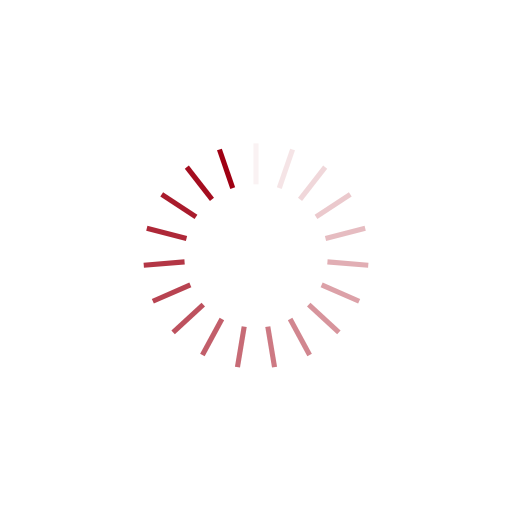
t = 0.00 s
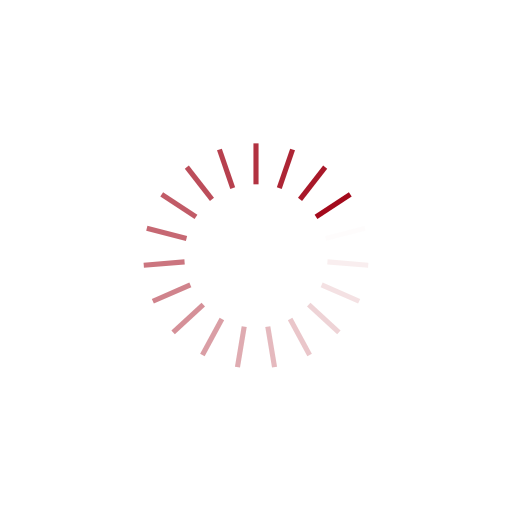
t = 0.39 s
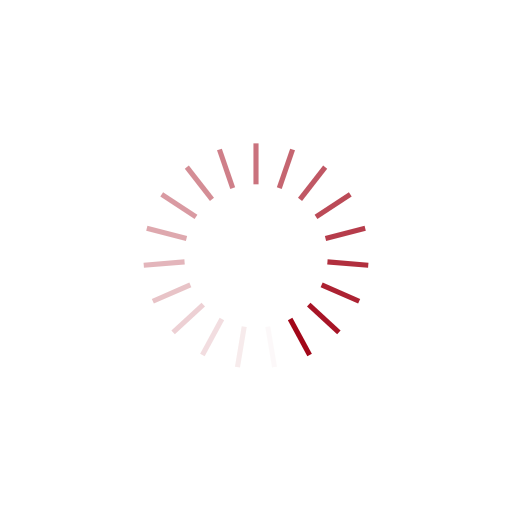
t = 0.77 s
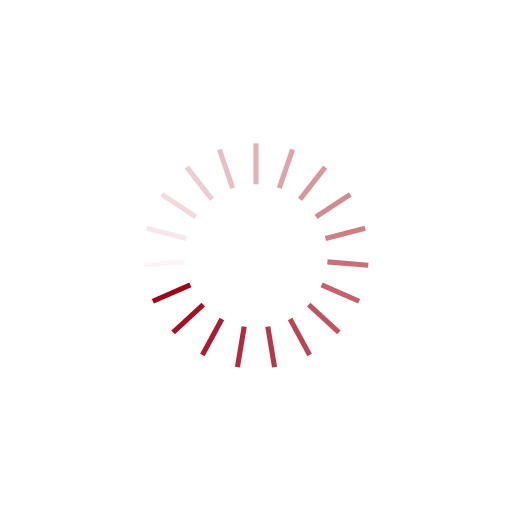
t = 1.15 s

The animated SVG that drew these frames (rendered in a browser with its animation timeline set to each time). Animation: 19 SMIL elements (animate=19); one cycle of 1.54 s, repeats indefinitely.

<?xml version="1.0" encoding="utf-8"?>
<svg xmlns="http://www.w3.org/2000/svg" xmlns:xlink="http://www.w3.org/1999/xlink" style="margin: auto; background: rgb(255, 255, 255); display: block; shape-rendering: auto;" width="204px" height="204px" viewBox="0 0 100 100" preserveAspectRatio="xMidYMid">
<g transform="rotate(0 50 50)">
  <rect x="49.5" y="28" rx="0" ry="0" width="1" height="8" fill="#9f0013">
    <animate attributeName="opacity" values="1;0" keyTimes="0;1" dur="1.5384615384615383s" begin="-1.45748987854251s" repeatCount="indefinite"></animate>
  </rect>
</g><g transform="rotate(18.94736842105263 50 50)">
  <rect x="49.5" y="28" rx="0" ry="0" width="1" height="8" fill="#9f0013">
    <animate attributeName="opacity" values="1;0" keyTimes="0;1" dur="1.5384615384615383s" begin="-1.376518218623482s" repeatCount="indefinite"></animate>
  </rect>
</g><g transform="rotate(37.89473684210526 50 50)">
  <rect x="49.5" y="28" rx="0" ry="0" width="1" height="8" fill="#9f0013">
    <animate attributeName="opacity" values="1;0" keyTimes="0;1" dur="1.5384615384615383s" begin="-1.2955465587044535s" repeatCount="indefinite"></animate>
  </rect>
</g><g transform="rotate(56.8421052631579 50 50)">
  <rect x="49.5" y="28" rx="0" ry="0" width="1" height="8" fill="#9f0013">
    <animate attributeName="opacity" values="1;0" keyTimes="0;1" dur="1.5384615384615383s" begin="-1.2145748987854252s" repeatCount="indefinite"></animate>
  </rect>
</g><g transform="rotate(75.78947368421052 50 50)">
  <rect x="49.5" y="28" rx="0" ry="0" width="1" height="8" fill="#9f0013">
    <animate attributeName="opacity" values="1;0" keyTimes="0;1" dur="1.5384615384615383s" begin="-1.1336032388663968s" repeatCount="indefinite"></animate>
  </rect>
</g><g transform="rotate(94.73684210526316 50 50)">
  <rect x="49.5" y="28" rx="0" ry="0" width="1" height="8" fill="#9f0013">
    <animate attributeName="opacity" values="1;0" keyTimes="0;1" dur="1.5384615384615383s" begin="-1.0526315789473684s" repeatCount="indefinite"></animate>
  </rect>
</g><g transform="rotate(113.6842105263158 50 50)">
  <rect x="49.5" y="28" rx="0" ry="0" width="1" height="8" fill="#9f0013">
    <animate attributeName="opacity" values="1;0" keyTimes="0;1" dur="1.5384615384615383s" begin="-0.9716599190283401s" repeatCount="indefinite"></animate>
  </rect>
</g><g transform="rotate(132.6315789473684 50 50)">
  <rect x="49.5" y="28" rx="0" ry="0" width="1" height="8" fill="#9f0013">
    <animate attributeName="opacity" values="1;0" keyTimes="0;1" dur="1.5384615384615383s" begin="-0.8906882591093118s" repeatCount="indefinite"></animate>
  </rect>
</g><g transform="rotate(151.57894736842104 50 50)">
  <rect x="49.5" y="28" rx="0" ry="0" width="1" height="8" fill="#9f0013">
    <animate attributeName="opacity" values="1;0" keyTimes="0;1" dur="1.5384615384615383s" begin="-0.8097165991902834s" repeatCount="indefinite"></animate>
  </rect>
</g><g transform="rotate(170.52631578947367 50 50)">
  <rect x="49.5" y="28" rx="0" ry="0" width="1" height="8" fill="#9f0013">
    <animate attributeName="opacity" values="1;0" keyTimes="0;1" dur="1.5384615384615383s" begin="-0.728744939271255s" repeatCount="indefinite"></animate>
  </rect>
</g><g transform="rotate(189.47368421052633 50 50)">
  <rect x="49.5" y="28" rx="0" ry="0" width="1" height="8" fill="#9f0013">
    <animate attributeName="opacity" values="1;0" keyTimes="0;1" dur="1.5384615384615383s" begin="-0.6477732793522267s" repeatCount="indefinite"></animate>
  </rect>
</g><g transform="rotate(208.42105263157896 50 50)">
  <rect x="49.5" y="28" rx="0" ry="0" width="1" height="8" fill="#9f0013">
    <animate attributeName="opacity" values="1;0" keyTimes="0;1" dur="1.5384615384615383s" begin="-0.5668016194331984s" repeatCount="indefinite"></animate>
  </rect>
</g><g transform="rotate(227.3684210526316 50 50)">
  <rect x="49.5" y="28" rx="0" ry="0" width="1" height="8" fill="#9f0013">
    <animate attributeName="opacity" values="1;0" keyTimes="0;1" dur="1.5384615384615383s" begin="-0.4858299595141701s" repeatCount="indefinite"></animate>
  </rect>
</g><g transform="rotate(246.31578947368422 50 50)">
  <rect x="49.5" y="28" rx="0" ry="0" width="1" height="8" fill="#9f0013">
    <animate attributeName="opacity" values="1;0" keyTimes="0;1" dur="1.5384615384615383s" begin="-0.4048582995951417s" repeatCount="indefinite"></animate>
  </rect>
</g><g transform="rotate(265.2631578947368 50 50)">
  <rect x="49.5" y="28" rx="0" ry="0" width="1" height="8" fill="#9f0013">
    <animate attributeName="opacity" values="1;0" keyTimes="0;1" dur="1.5384615384615383s" begin="-0.32388663967611336s" repeatCount="indefinite"></animate>
  </rect>
</g><g transform="rotate(284.2105263157895 50 50)">
  <rect x="49.5" y="28" rx="0" ry="0" width="1" height="8" fill="#9f0013">
    <animate attributeName="opacity" values="1;0" keyTimes="0;1" dur="1.5384615384615383s" begin="-0.24291497975708504s" repeatCount="indefinite"></animate>
  </rect>
</g><g transform="rotate(303.1578947368421 50 50)">
  <rect x="49.5" y="28" rx="0" ry="0" width="1" height="8" fill="#9f0013">
    <animate attributeName="opacity" values="1;0" keyTimes="0;1" dur="1.5384615384615383s" begin="-0.16194331983805668s" repeatCount="indefinite"></animate>
  </rect>
</g><g transform="rotate(322.10526315789474 50 50)">
  <rect x="49.5" y="28" rx="0" ry="0" width="1" height="8" fill="#9f0013">
    <animate attributeName="opacity" values="1;0" keyTimes="0;1" dur="1.5384615384615383s" begin="-0.08097165991902834s" repeatCount="indefinite"></animate>
  </rect>
</g><g transform="rotate(341.05263157894734 50 50)">
  <rect x="49.5" y="28" rx="0" ry="0" width="1" height="8" fill="#9f0013">
    <animate attributeName="opacity" values="1;0" keyTimes="0;1" dur="1.5384615384615383s" begin="0s" repeatCount="indefinite"></animate>
  </rect>
</g>
<!-- [ldio] generated by https://loading.io/ --></svg>